Run: headless pygame with SDL's dummy video driver; simulated clock (each Clock.tick advances the game by its frame time, no real sleeping); random seed 0; keys injected as events and as key.get_pressed() state; mouse plan: one left click at the window centre at the start of phase 2, then a move to the lower-right quarter at the start of phase 3.
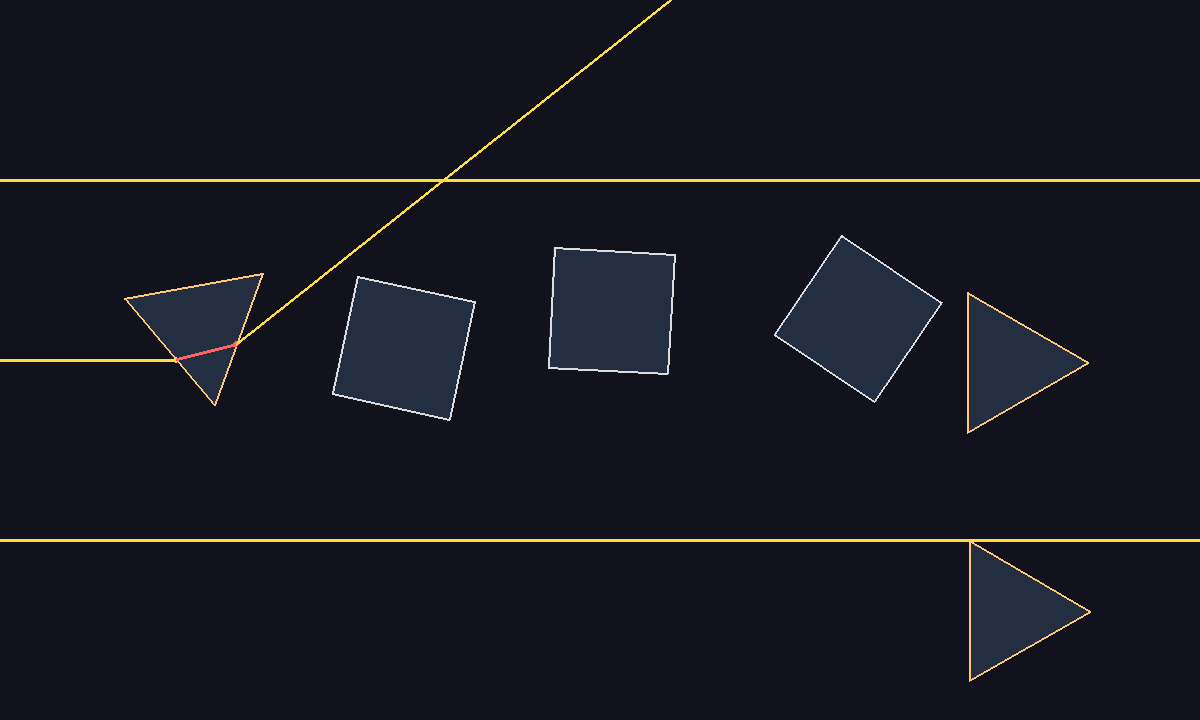
Frame 1 of 4 · flips 1–60 · no input
Frame 2 of 4 · flips 61–180 · clicked the window centre · tapped SPACE, RETURN · held RIGHT (→), D · screen unchanged from frame 1, image omitted
Frame 3 of 4 · flips 181–300 · moved the mouse to the lower-right quarter · held DOWN (↓), S · screen unchanged from frame 2, image omitted
Frame 4 of 4 · flips 301–420 · held LEFT (←), A, UP (↑), W · screen unchanged from frame 3, image omitted

The pygame program that drew these frames:

import math
import random
import sys
from typing import List, Tuple, Optional, Set
import pygame

# ---------------- Config ----------------
WIDTH, HEIGHT = 1200, 720
NUM_SQUARES = 3
NUM_TRIANGLES = 3
SQUARE_SIZE = 120
TRI_SIZE = 140

REFRACTIVE_INDEX_AIR = 1.0
REFRACTIVE_INDEX_SHAPE = 1.5

MAX_BOUNCES = 160
EPS = 1e-8
TINY = 1e-4  # 用于测试点移动，避免粘边
SAFE_INF = 1e18

# Colors
BG = (18, 18, 28)
COL_FILL = (80, 120, 160, 70)
COL_SQ_EDGE = (220, 220, 220)
COL_TRI_EDGE = (255, 200, 120)
COL_AIR = (255, 220, 60)
COL_INSIDE = (255, 100, 100)

# ---------------- Vector utilities ----------------
def v_add(a, b): return (a[0] + b[0], a[1] + b[1])
def v_sub(a, b): return (a[0] - b[0], a[1] - b[1])
def v_mul(a, s): return (a[0] * s, a[1] * s)
def v_dot(a, b): return a[0] * b[0] + a[1] * b[1]
def v_len(a): return math.hypot(a[0], a[1])
def v_norm(a):
    L = v_len(a)
    if L < 1e-12:
        return (0.0, 0.0)
    return (a[0] / L, a[1] / L)
def perp(a): return (-a[1], a[0])

# ---------------- Safety checks ----------------
def is_valid_number(x):
    return isinstance(x, (int, float)) and (not math.isnan(x)) and (not math.isinf(x))

def is_valid_point(p):
    if not isinstance(p, (tuple, list)) or len(p) != 2:
        return False
    return is_valid_number(p[0]) and is_valid_number(p[1])

# ---------------- Geometry helpers ----------------
def ray_segment_intersection(p, v, a, b) -> Optional[Tuple[float, float]]:
    r = v
    s = v_sub(b, a)
    rxs = r[0] * s[1] - r[1] * s[0]
    if abs(rxs) < 1e-12:
        return None
    ap = v_sub(a, p)
    t = (ap[0] * s[1] - ap[1] * s[0]) / rxs
    u = (ap[0] * r[1] - ap[1] * r[0]) / rxs
    return (t, u)

def point_in_poly(pt, poly) -> bool:
    x, y = pt
    inside = False
    n = len(poly)
    for i in range(n):
        x1, y1 = poly[i]
        x2, y2 = poly[(i + 1) % n]
        # avoid division by zero
        if ((y1 > y) != (y2 > y)):
            denom = (y2 - y1)
            if abs(denom) < 1e-12:
                continue
            xint = (x2 - x1) * (y - y1) / denom + x1
            if x < xint:
                inside = not inside
    return inside

def poly_aabb(poly):
    xs = [p[0] for p in poly]; ys = [p[1] for p in poly]
    return (min(xs), min(ys), max(xs), max(ys))

def aabb_overlap(a, b):
    return not (a[2] < b[0] or a[0] > b[2] or a[3] < b[1] or a[1] > b[3])

# ---------------- Shape makers ----------------
def make_rotated_square(cx, cy, size, angle):
    h = size / 2.0
    pts = [(-h, -h), (h, -h), (h, h), (-h, h)]
    ca = math.cos(angle); sa = math.sin(angle)
    out = []
    for x, y in pts:
        rx = x * ca - y * sa
        ry = x * sa + y * ca
        out.append((cx + rx, cy + ry))
    return out

def make_rotated_triangle(cx, cy, size, angle):
    # 等边三角形，基于边长 size
    h = size * math.sqrt(3) / 2.0
    pts = [(0, -h / 3.0 * 2.0 + h/3.0), (size / 2.0, h * 2.0 / 3.0 - h/3.0), (-size / 2.0, h * 2.0 / 3.0 - h/3.0)]
    # simpler: use centered approx triangle
    pts = [(0, -h * 2/3), (size/2, h/3), (-size/2, h/3)]
    ca = math.cos(angle); sa = math.sin(angle)
    out = []
    for x, y in pts:
        rx = x * ca - y * sa
        ry = x * sa + y * ca
        out.append((cx + rx, cy + ry))
    return out

# ---------------- Outward normal ----------------
def outward_normal(a, b, poly):
    mid = ((a[0] + b[0]) * 0.5, (a[1] + b[1]) * 0.5)
    cx = sum(p[0] for p in poly) / len(poly)
    cy = sum(p[1] for p in poly) / len(poly)
    to_center = v_sub((cx, cy), mid)
    n = v_norm(perp(v_sub(b, a)))
    # if n points toward interior, flip
    if v_dot(n, to_center) > 0:
        n = v_mul(n, -1.0)
    return n

# ---------------- Snell / reflection (stable) ----------------
def refract_or_reflect(v, n, n1, n2):
    # ensure n opposes v
    if v_dot(n, v) > 0:
        n = v_mul(n, -1.0)
    cos_i = -v_dot(n, v)
    ratio = n1 / n2
    # clamp numeric
    cos_i = max(-1.0, min(1.0, cos_i))
    sin_t2 = ratio * ratio * max(0.0, 1.0 - cos_i * cos_i)
    if sin_t2 > 1.0 - 1e-12:
        # total internal reflection
        refl = v_sub(v, v_mul(n, 2.0 * v_dot(v, n)))
        return ("reflect", v_norm(refl))
    cos_t = math.sqrt(max(0.0, 1.0 - sin_t2))
    term1 = v_mul(v, ratio)
    term2 = v_mul(n, (ratio * cos_i - cos_t))
    tdir = v_add(term1, term2)
    return ("refract", v_norm(tdir))

# ---------------- Generate non-overlapping shapes ----------------
def generate_shapes(num_sq, num_tri, sq_size, tri_size, w, h, seed=None):
    if seed is not None:
        random.seed(seed)
    shapes = []
    margin = 100
    tries = 0
    target = num_sq + num_tri
    # place squares first then triangles (could mix)
    placed_sq = 0; placed_tri = 0
    while len(shapes) < target and tries < 20000:
        tries += 1
        if placed_sq < num_sq:
            is_square = True
            size = sq_size
        else:
            is_square = False
            size = tri_size
        ang = random.uniform(0, math.pi * 2)
        cx = random.uniform(margin, w - margin)
        cy = random.uniform(margin, h - margin)
        poly = make_rotated_square(cx, cy, size, ang) if is_square else make_rotated_triangle(cx, cy, size, ang)
        aabb = poly_aabb(poly)
        ok = True
        for s in shapes:
            if aabb_overlap(aabb, s["aabb"]):
                ok = False; break
        if not ok:
            continue
        shapes.append({"poly": poly, "aabb": aabb, "is_square": is_square})
        if is_square: placed_sq += 1
        else: placed_tri += 1
        # ensure we switch to triangles after squares placed
        if placed_sq >= num_sq and placed_tri < num_tri:
            pass
    return shapes

# ---------------- Ray tracer (stable) ----------------
def trace_ray(origin, direction, shapes):
    segments = []
    p = origin
    v = v_norm(direction)
    if v == (0.0, 0.0):
        return segments

    # build edge list
    edges = []
    for i, sh in enumerate(shapes):
        poly = sh["poly"]
        for j in range(len(poly)):
            a = poly[j]; b = poly[(j + 1) % len(poly)]
            edges.append((a, b, i))

    # initial inside set based on tiny step from origin
    inside_set: Set[int] = set()
    for i, sh in enumerate(shapes):
        testp = v_add(p, v_mul(v, TINY))
        if point_in_poly(testp, sh["poly"]):
            inside_set.add(i)

    for _ in range(MAX_BOUNCES):
        # find nearest intersection
        nearest_t = float("inf")
        nearest_edge = None
        for a, b, pid in edges:
            res = ray_segment_intersection(p, v, a, b)
            if res is None:
                continue
            t, u = res
            if t <= EPS:
                continue
            if u < -1e-9 or u > 1 + 1e-9:
                continue
            if t < nearest_t:
                nearest_t = t
                nearest_edge = (a, b, pid)
        if nearest_edge is None:
            # compute t to exit screen box robustly
            t_candidates = []
            if abs(v[0]) > 1e-9:
                if v[0] > 0:
                    t_candidates.append((WIDTH + 50 - p[0]) / v[0])
                else:
                    t_candidates.append((-50 - p[0]) / v[0])
            if abs(v[1]) > 1e-9:
                if v[1] > 0:
                    t_candidates.append((HEIGHT + 50 - p[1]) / v[1])
                else:
                    t_candidates.append((-50 - p[1]) / v[1])
            if not t_candidates:
                break
            t_exit = min(tc for tc in t_candidates if tc > 0) if any(tc > 0 for tc in t_candidates) else max(t_candidates)
            if not is_valid_number(t_exit) or t_exit > SAFE_INF:
                break
            endp = v_add(p, v_mul(v, t_exit))
            segments.append((p, endp, len(inside_set) > 0))
            break

        a, b, pid = nearest_edge
        inter = v_add(p, v_mul(v, nearest_t))
        segments.append((p, inter, len(inside_set) > 0))

        # determine if ray was inside this polygon before hitting the edge
        pre_test = v_sub(inter, v_mul(v, TINY))
        was_inside = point_in_poly(pre_test, shapes[pid]["poly"])

        # choose n1,n2 accordingly
        if was_inside:
            n1 = REFRACTIVE_INDEX_SHAPE; n2 = REFRACTIVE_INDEX_AIR
        else:
            n1 = REFRACTIVE_INDEX_AIR; n2 = REFRACTIVE_INDEX_SHAPE

        nvec = outward_normal(a, b, shapes[pid]["poly"])

        mode, newv = refract_or_reflect(v, nvec, n1, n2)

        # protect against invalid newv
        if not (is_valid_number(newv[0]) and is_valid_number(newv[1])):
            # fallback to mirror reflection
            refl = v_sub(v, v_mul(nvec, 2.0 * v_dot(v, nvec)))
            newv = v_norm(refl)
        # avoid near-zero vector
        if v_len(newv) < 1e-12:
            refl = v_sub(v, v_mul(nvec, 2.0 * v_dot(v, nvec)))
            newv = v_norm(refl)
        newv = v_norm(newv)

        # update inside_set according to post-test point (robust)
        post_test = v_add(inter, v_mul(newv, TINY))
        if point_in_poly(post_test, shapes[pid]["poly"]):
            inside_set.add(pid)
        else:
            inside_set.discard(pid)

        # advance slightly and continue
        p = v_add(inter, v_mul(newv, TINY))
        v = newv

        # safety bounds
        if p[0] < -500 or p[0] > WIDTH + 500 or p[1] < -500 or p[1] > HEIGHT + 500:
            break

    return segments

# ---------------- Drawing ----------------
def safe_draw_circle(surface, color, point, radius):
    if is_valid_point(point):
        try:
            pygame.draw.circle(surface, color, (int(point[0]), int(point[1])), radius)
        except Exception:
            pass

def draw_scene(screen, shapes, all_rays):
    screen.fill(BG)
    alpha_surf = pygame.Surface((WIDTH, HEIGHT), pygame.SRCALPHA)
    for sh in shapes:
        pygame.draw.polygon(alpha_surf, COL_FILL, sh["poly"])
    screen.blit(alpha_surf, (0, 0))

    for sh in shapes:
        col = COL_SQ_EDGE if sh["is_square"] else COL_TRI_EDGE
        pygame.draw.polygon(screen, col, sh["poly"], 2)

    for segs in all_rays:
        for a, b, inside in segs:
            if not is_valid_point(a) or not is_valid_point(b):
                continue
            col = COL_INSIDE if inside else COL_AIR
            try:
                pygame.draw.line(screen, col, a, b, 3)
            except Exception:
                continue
            safe_draw_circle(screen, col, b, 3)
    pygame.display.flip()

# ---------------- Main ----------------
def main():
    pygame.init()
    screen = pygame.display.set_mode((WIDTH, HEIGHT))
    pygame.display.set_caption("Stable Refraction Simulation")

    shapes = generate_shapes(NUM_SQUARES, NUM_TRIANGLES, SQUARE_SIZE, TRI_SIZE, WIDTH, HEIGHT, seed=None)

    # three left-side rays
    sources = [
        (0.0, HEIGHT * 0.25),
        (0.0, HEIGHT * 0.50),
        (0.0, HEIGHT * 0.75)
    ]
    direction = (1.0, 0.0)

    clock = pygame.time.Clock()
    running = True
    recompute = True
    all_rays = []

    while running:
        for ev in pygame.event.get():
            if ev.type == pygame.QUIT:
                running = False
            elif ev.type == pygame.KEYDOWN:
                if ev.key == pygame.K_r:
                    shapes = generate_shapes(NUM_SQUARES, NUM_TRIANGLES, SQUARE_SIZE, TRI_SIZE, WIDTH, HEIGHT, seed=None)
                    recompute = True
                elif ev.key == pygame.K_ESCAPE:
                    running = False
            elif ev.type == pygame.MOUSEBUTTONDOWN:
                if ev.button == 1:
                    # move middle source to click Y (interactive)
                    mx, my = ev.pos
                    sources[1] = (0.0, float(my))
                    recompute = True

        if recompute:
            all_rays = []
            for sx, sy in sources:
                rayseg = trace_ray((sx, sy), direction, shapes)
                all_rays.append(rayseg)
            recompute = False

        draw_scene(screen, shapes, all_rays)
        clock.tick(60)

    pygame.quit()
    sys.exit()

if __name__ == "__main__":
    main()
